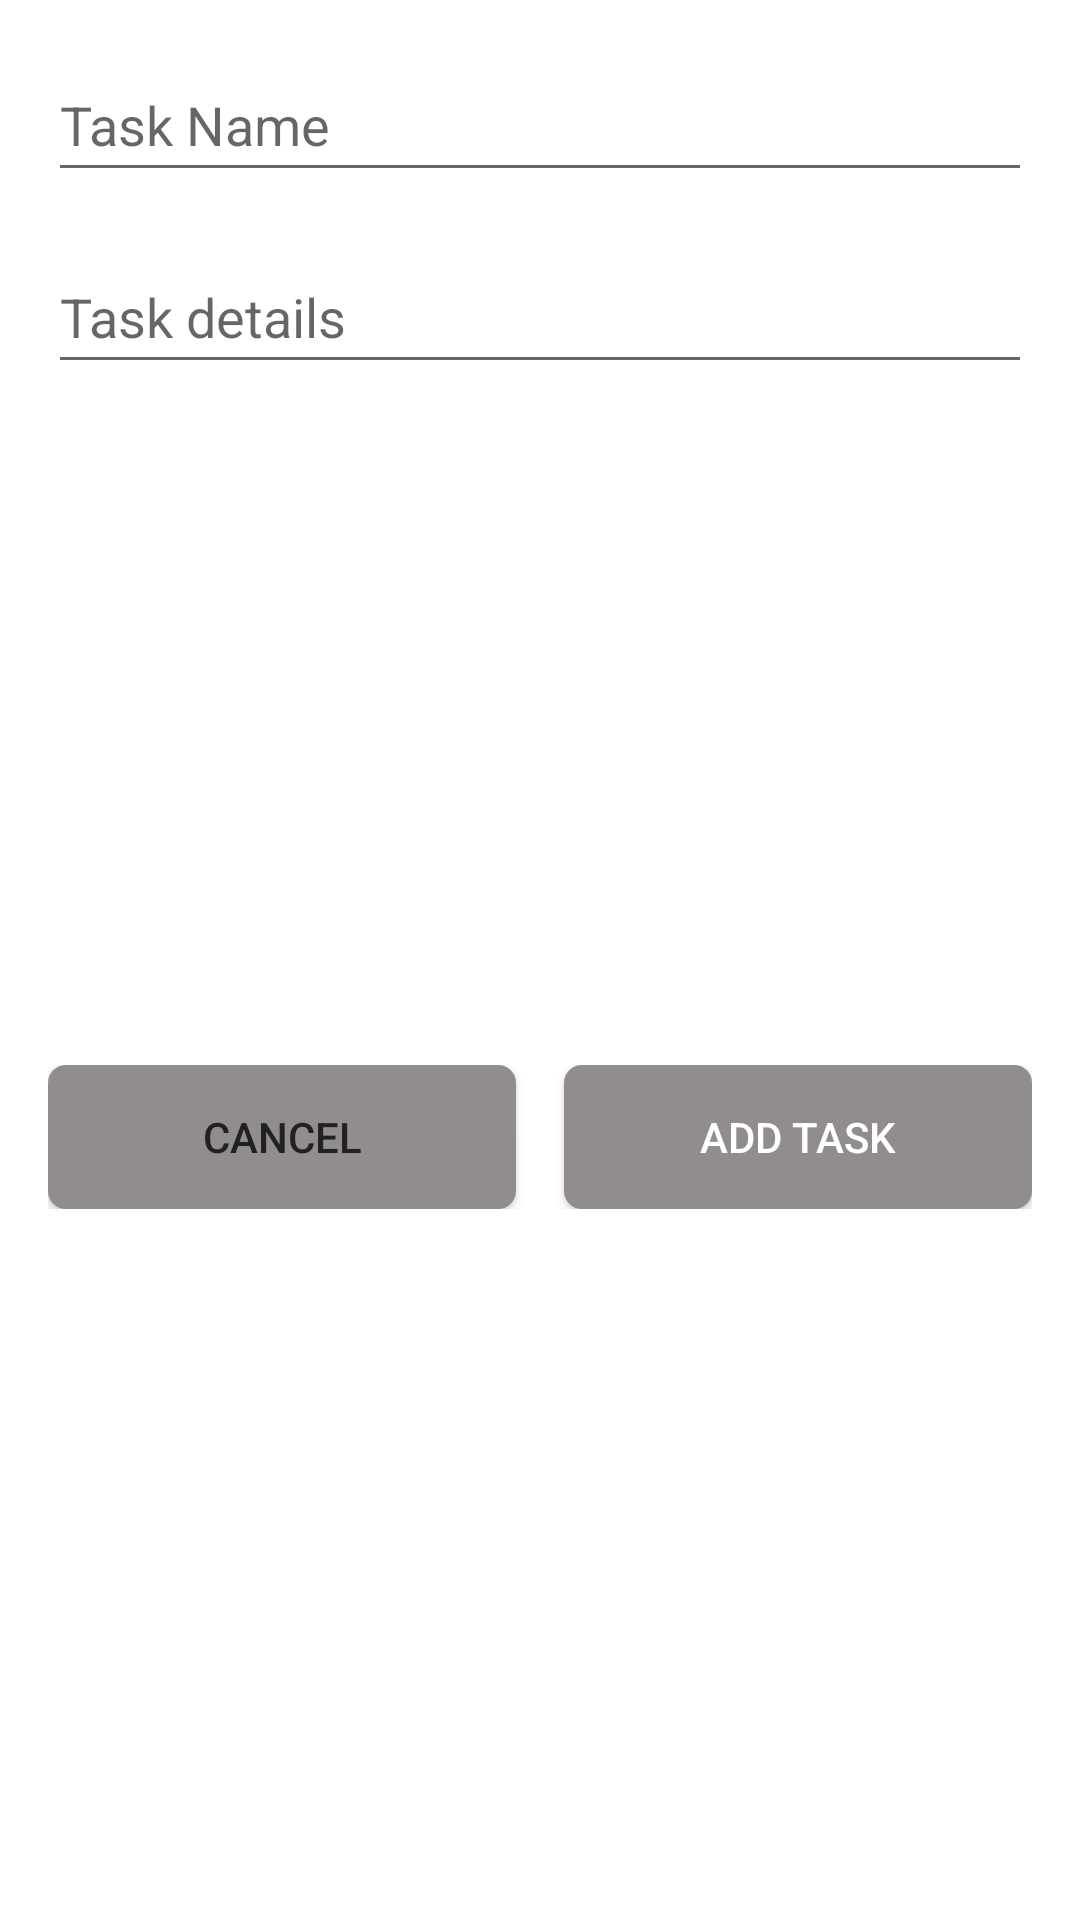

Layout XML and referenced resources for this Android screen:
<!-- AndroidManifest.xml: application theme Theme.DojoTodo -->
<!-- res/layout/bottom_sheet_task.xml -->
<?xml version="1.0" encoding="utf-8"?>
<androidx.constraintlayout.widget.ConstraintLayout
    xmlns:android="http://schemas.android.com/apk/res/android"
    xmlns:app="http://schemas.android.com/apk/res-auto"
    xmlns:tools="http://schemas.android.com/tools"
    android:layout_width="match_parent"
    android:layout_height="wrap_content">

    <EditText
        android:id="@+id/editTextTaskName"
        android:layout_width="match_parent"
        android:layout_height="wrap_content"
        android:inputType="textPersonName"
        android:layout_marginStart="16dp"
        android:layout_marginTop="16dp"
        android:layout_marginEnd="16dp"
        android:hint="Task Name"
        android:minHeight="48dp"
        app:layout_constraintEnd_toEndOf="parent"
        app:layout_constraintStart_toStartOf="parent"
        app:layout_constraintTop_toTopOf="parent" />

    <EditText
        android:id="@+id/editTextTextTaskDetails"
        android:layout_width="match_parent"
        android:layout_height="wrap_content"
        android:layout_marginStart="16dp"
        android:layout_marginTop="16dp"
        android:layout_marginEnd="16dp"
        android:hint="Task details"
        android:inputType="textMultiLine"
        android:minHeight="48dp"
        app:layout_constraintEnd_toEndOf="parent"
        app:layout_constraintStart_toStartOf="parent"
        app:layout_constraintTop_toBottomOf="@+id/editTextTaskName" />

    <LinearLayout
        android:layout_width="match_parent"
        android:layout_height="wrap_content"
        android:layout_marginStart="16dp"
        android:layout_marginTop="6dp"
        android:layout_marginEnd="16dp"
        android:layout_marginBottom="16dp"
        android:orientation="horizontal"
        app:layout_constraintBottom_toBottomOf="parent"
        app:layout_constraintEnd_toEndOf="parent"
        app:layout_constraintStart_toStartOf="parent"
        app:layout_constraintTop_toBottomOf="@+id/editTextTextTaskDetails">

        <androidx.appcompat.widget.AppCompatButton
            android:id="@+id/cancelTask"
            android:layout_width="0dp"
            android:layout_height="wrap_content"
            android:layout_marginEnd="8dp"
            android:layout_weight="1"
            android:background="@drawable/ripple_bk"
            android:text="cancel"
            android:textColor="#212121" />

        <androidx.appcompat.widget.AppCompatButton
            android:id="@+id/BSaddTaskButton"
            android:layout_width="0dp"
            android:layout_weight="1"
            android:background="@drawable/ripple_bk"
            android:layout_marginStart="8dp"
            android:textColor="@color/white"
            android:text="Add Task"
            android:layout_height="wrap_content" />

    </LinearLayout>


</androidx.constraintlayout.widget.ConstraintLayout>
<!-- resources referenced by this layout -->
<resources>
  <!-- drawable ripple_bk (drawable) -->
  <?xml version="1.0" encoding="utf-8"?>
  <ripple xmlns:android="http://schemas.android.com/apk/res/android"
      android:color="@color/white">
      <item>
          <shape android:shape="rectangle">
              <solid android:color="#918D8D"/>
              <corners android:radius="6dp"/>
          </shape>
  
      </item>
  
  </ripple>
  <style name="Theme.DojoTodo" parent="Theme.MaterialComponents.DayNight.DarkActionBar">
          
          <item name="colorPrimary">@color/purple_500</item>
          <item name="colorPrimaryVariant">@color/purple_700</item>
          <item name="colorOnPrimary">@color/white</item>
          
          <item name="colorSecondary">@color/teal_200</item>
          <item name="colorSecondaryVariant">@color/teal_700</item>
          <item name="colorOnSecondary">@color/black</item>
          
          <item name="android:statusBarColor" tools:targetApi="l">?attr/colorPrimaryVariant</item>
          
      </style>
  <!-- not gathered from this repository: default colours our renderer supplied (Android Studio template values) -->
  <color name="purple_500">#FF6200EE</color>
  <color name="purple_700">#FF3700B3</color>
  <color name="teal_200">#FF03DAC5</color>
  <color name="teal_700">#FF018786</color>
  <color name="black">#FF000000</color>
  <color name="white">#FFFFFFFF</color>
</resources>
